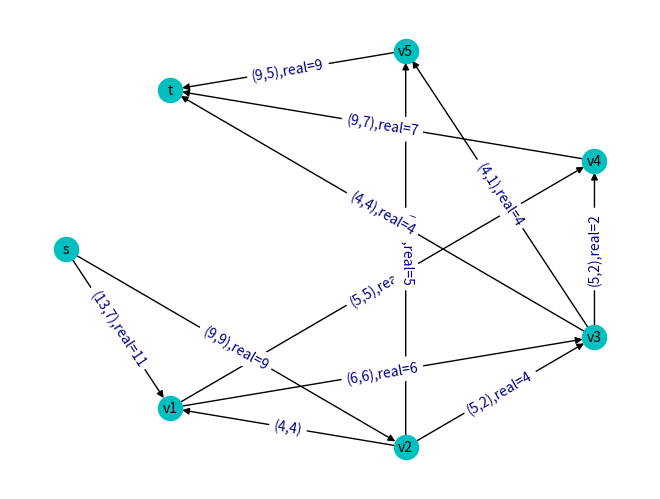

Write Python code to recreate this figure.
import matplotlib.pyplot as plt
import networkx as nx

g = nx.DiGraph()  # 创建一个有向图 DiGraph
g.add_edges_from([('s', 'v1', {'capacity': 13, 'weight': 7}),
                  ('s', 'v2', {'capacity': 9, 'weight': 9}),
                  ('v1', 'v3', {'capacity': 6, 'weight': 6}),
                  ('v1', 'v4', {'capacity': 5, 'weight': 5}),
                  ('v2', 'v1', {'capacity': 4, 'weight': 4}),
                  ('v2', 'v3', {'capacity': 5, 'weight': 2}),
                  ('v2', 'v5', {'capacity': 5, 'weight': 5}),
                  ('v3', 'v4', {'capacity': 5, 'weight': 2}),
                  ('v3', 'v5', {'capacity': 4, 'weight': 1}),
                  ('v3', 't', {'capacity': 4, 'weight': 4}),
                  ('v4', 't', {'capacity': 9, 'weight': 7}),
                  ('v5', 't', {'capacity': 9, 'weight': 5})])

# 求最小费用最大流
# flowDict (dict)：字典类型，最小费用最大流的流经路径及各路径的分配流量
flowDict = nx.max_flow_min_cost(g, "s", "t")
# 由流经路径及各路径的分配流量 flowDict 计算可行流的成本
min_val = nx.cost_of_flow(g, flowDict)
print("最小费用最大流" + str(flowDict))
print("最小费用" + str(min_val))

# 输出标签(最大流量,所需费用)
cap = nx.get_edge_attributes(g, "capacity")
wei = nx.get_edge_attributes(g, "weight")
labels = {}
for label in cap.keys():
    labels[label] = "(" + str(cap[label]) + "," + str(wei[label]) + ")"

# 输出最小费用最大流real=xxx
for i in flowDict.keys():
    for j in flowDict[i].keys():
        if flowDict[i][j] > 0:
            labels[(i, j)] += ",real=" + str(flowDict[i][j])
nx.draw(g, pos=nx.shell_layout(g), with_labels=True, node_color='c', node_size=300, font_size=10)  # 绘制有向图，显示顶点标签
nx.draw_networkx_edge_labels(g, pos=nx.shell_layout(g), edge_labels=labels,
                             font_color='navy')  # 显示边的标签：'capacity' + maxFlow
plt.show()
